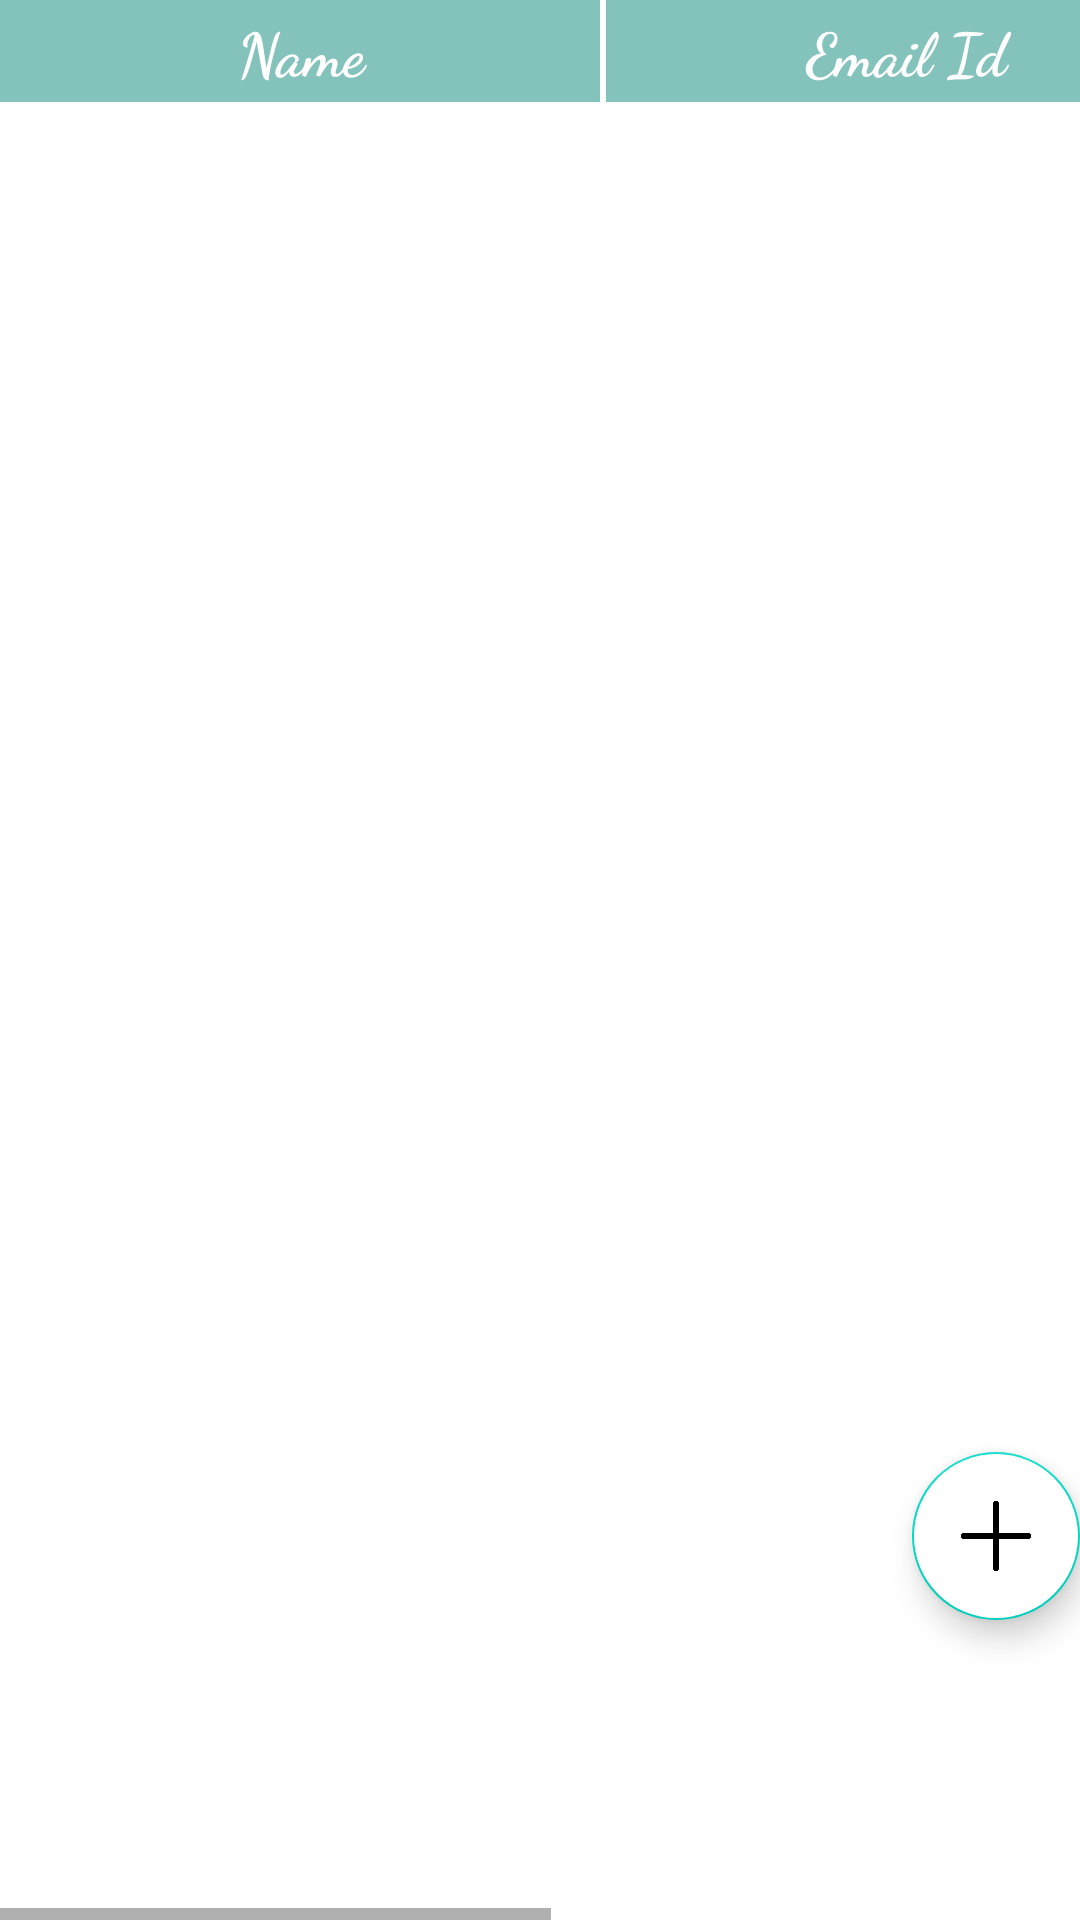

Write the Android layout XML for this screen, with the resource values it uses.
<!-- AndroidManifest.xml: application theme Theme.LoginForm -->
<!-- res/layout/activity_sqlite_custom_list_view.xml -->
<?xml version="1.0" encoding="utf-8"?>
<FrameLayout
    xmlns:android="http://schemas.android.com/apk/res/android"
    xmlns:tools="http://schemas.android.com/tools"
    xmlns:app="http://schemas.android.com/apk/res-auto"
    android:layout_width="match_parent"
    android:layout_height="match_parent"
    tools:context=".SqliteCustomListViewActivity">
    
    <HorizontalScrollView
        android:layout_width="match_parent"
        android:layout_height="match_parent">
        
        <RelativeLayout
            android:layout_width="match_parent"
            android:layout_height="match_parent">

            <LinearLayout
                android:id="@+id/custom_listview_linear"
                android:layout_width="match_parent"
                android:layout_height="wrap_content"
                android:orientation="horizontal">

                <TextView
                    android:gravity="center"
                    style="@style/text_sserif_20"
                    android:layout_width="200dp"
                    android:layout_height="wrap_content"
                    android:text="Name"
                    android:padding="3dp"
                    android:textStyle="bold"
                    android:background="@color/dark_gery"/>

                <TextView
                    android:gravity="center"
                    style="@style/text_sserif_20"
                    android:layout_width="200dp"
                    android:layout_height="wrap_content"
                    android:text="Email Id"
                    android:layout_marginHorizontal="2dp"
                    android:padding="3dp"
                    android:textStyle="bold"
                    android:background="@color/dark_gery"/>


                <TextView
                    android:gravity="center"
                    style="@style/text_sserif_20"
                    android:layout_width="200dp"
                    android:layout_height="wrap_content"
                    android:text="ContactNo"
                    android:padding="3dp"
                    android:textStyle="bold"
                    android:background="@color/dark_gery"/>
                <TextView
                    android:layout_marginLeft="2dp"
                    android:gravity="center"
                    style="@style/text_sserif_20"
                    android:layout_width="100dp"
                    android:layout_height="wrap_content"
                    android:text="Action"
                    android:padding="3dp"
                    android:textStyle="bold"
                    android:background="@color/dark_gery"/>

            </LinearLayout>

            <RelativeLayout
                android:layout_below="@+id/custom_listview_linear"
                android:layout_width="match_parent"
                android:layout_height="wrap_content">

                <androidx.recyclerview.widget.RecyclerView
                    android:id="@+id/Sqllite_custom_RecyclerView"
                    android:layout_width="match_parent"
                    android:layout_height="wrap_content"/>

            </RelativeLayout>

        </RelativeLayout>





    </HorizontalScrollView>


    <com.google.android.material.floatingactionbutton.FloatingActionButton
        android:id="@+id/sqlite_custom_listview_add"
        android:layout_width="wrap_content"
        android:layout_height="wrap_content"
        android:backgroundTint="@color/white"
        android:layout_gravity="bottom|end"
        android:layout_marginBottom="100dp"
        android:src="@drawable/plus1"/>


  </FrameLayout>
<!-- resources referenced by this layout -->
<resources>
  <color name="dark_gery">#7B008475</color>
  <color name="white">#FFFFFFFF</color>
  <!-- drawable plus1: png bitmap (drawable, 5709 bytes) -->
  <style name="text_sserif_20" parent="Widget.AppCompat.TextView">
          <item name="android:textColor">@color/white</item>
          <item name="android:textSize">20dp</item>
          <item name="android:fontFamily">sans-serif-smallcaps</item>
          <item name="android:textStyle">bold</item>
      </style>
  <style name="Theme.LoginForm" parent="Theme.MaterialComponents.DayNight.DarkActionBar">
          
          <item name="colorPrimary">@color/purple_500</item>
          <item name="colorPrimaryVariant">@color/purple_700</item>
          <item name="colorOnPrimary">@color/white</item>
          
          <item name="colorSecondary">@color/teal_200</item>
          <item name="colorSecondaryVariant">@color/teal_700</item>
          <item name="colorOnSecondary">@color/black</item>
          
          <item name="android:statusBarColor" tools:targetApi="l">?attr/colorPrimaryVariant</item>
          
          <item name="fontFamily">cursive</item>
      </style>
  <color name="purple_500">#FF6200EE</color>
  <color name="purple_700">#FF3700B3</color>
  <color name="teal_200">#FF03DAC5</color>
  <color name="teal_700">#FF018786</color>
  <color name="black">#FF000000</color>
</resources>
